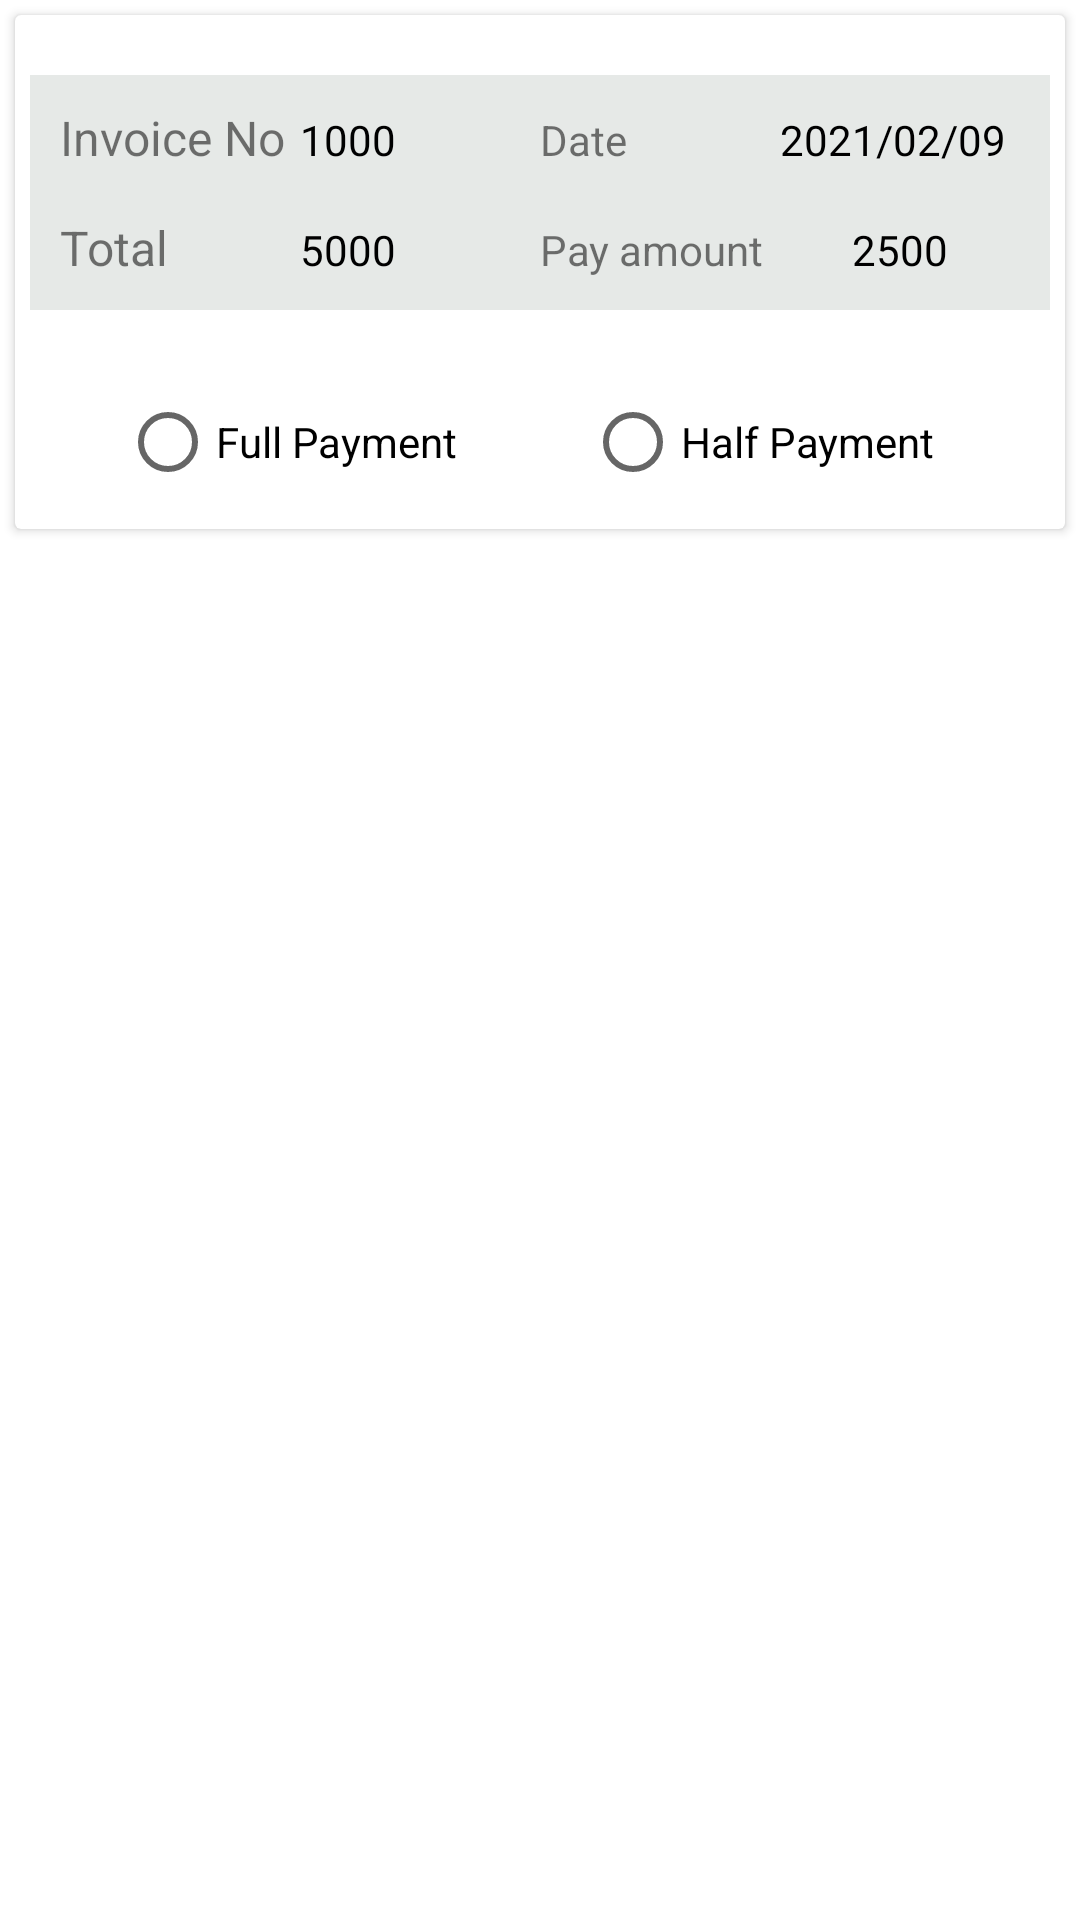

The Android layout XML behind this screen, and the referenced resources:
<!-- AndroidManifest.xml: application theme Theme.AnsenGas -->
<!-- res/layout/booking_order.xml -->
<?xml version="1.0" encoding="utf-8"?>
<LinearLayout
    xmlns:android="http://schemas.android.com/apk/res/android"
    android:layout_width="match_parent"
    android:layout_height="match_parent">
    <androidx.cardview.widget.CardView
        android:layout_width="match_parent"
        android:layout_height="wrap_content"
        android:layout_margin="5dp"
        android:elevation="20dp"

        >
        <LinearLayout
            android:layout_width="match_parent"
            android:layout_height="wrap_content"
            android:layout_margin="5dp"
            android:orientation="vertical">

            <LinearLayout
                android:layout_width="match_parent"
                android:layout_height="wrap_content"
                android:background="#e6e9e7"
                android:padding="10dp"
                android:layout_marginTop="15dp"
                android:orientation="vertical">

                <LinearLayout
                    android:layout_width="match_parent"
                    android:layout_height="wrap_content"
                    android:orientation="horizontal">

                    <TextView
                        android:layout_width="0dp"
                        android:layout_height="wrap_content"
                        android:layout_weight="1"
                        android:textSize="16sp"
                        android:text="Invoice No"/>
                    <TextView
                        android:id="@+id/invoiceid"
                        android:layout_width="0dp"
                        android:layout_height="wrap_content"
                        android:layout_weight="1"
                        android:textColor="@color/black"
                        android:text="1000"/>

                    <TextView
                        android:layout_width="0dp"
                        android:layout_height="wrap_content"
                        android:layout_weight="1"
                        android:text="Date"/>

                    <TextView
                        android:id="@+id/invoicedate"
                        android:layout_width="0dp"
                        android:layout_height="wrap_content"
                        android:layout_weight="1"
                        android:textColor="@color/black"
                        android:text="2021/02/09"/>


                </LinearLayout>
                <LinearLayout
                    android:layout_width="match_parent"
                    android:layout_height="wrap_content"
                    android:layout_marginTop="15dp"
                    android:orientation="horizontal">

                    <TextView
                        android:layout_width="0dp"
                        android:layout_height="wrap_content"
                        android:layout_weight="1"
                        android:textSize="16sp"
                        android:text="Total"/>
                    <TextView
                        android:id="@+id/invoicetotal"
                        android:layout_width="0dp"
                        android:layout_height="wrap_content"
                        android:layout_weight="1"
                        android:textColor="@color/black"
                        android:text="5000"/>

                    <TextView
                        android:layout_width="0dp"
                        android:layout_height="wrap_content"
                        android:layout_weight="1"
                        android:text="Pay amount"/>

                    <TextView
                        android:id="@+id/invoiceamount"
                        android:layout_width="0dp"
                        android:layout_height="wrap_content"
                        android:layout_weight="1"
                        android:gravity="center"
                        android:textColor="@color/black"
                        android:text="2500"/>


                </LinearLayout>

            </LinearLayout>

            <LinearLayout
                android:layout_width="match_parent"
                android:layout_height="wrap_content"
                android:orientation="vertical">


                <LinearLayout
                    android:layout_width="match_parent"
                    android:layout_height="wrap_content"
                    android:layout_marginTop="20dp"
                    android:orientation="horizontal">

                    <RadioButton
                        android:layout_width="0dp"
                        android:layout_weight="1"
                        android:layout_marginLeft="30dp"
                        android:layout_height="wrap_content"
                        android:text="Full Payment"/>
                    <RadioButton
                        android:layout_width="0dp"
                        android:layout_weight="1"
                        android:layout_height="wrap_content"
                        android:text="Half Payment"/>

                </LinearLayout>


            </LinearLayout>




        </LinearLayout>

    </androidx.cardview.widget.CardView>


</LinearLayout>
<!-- resources referenced by this layout -->
<resources>
  <color name="black">#FF000000</color>
  <style name="Theme.AnsenGas" parent="Theme.MaterialComponents.DayNight.NoActionBar">
          
          <item name="colorPrimary">@color/primary</item>
          <item name="colorPrimaryVariant">@color/colorPrimaryDark</item>
          <item name="colorOnPrimary">@color/white</item>
          <item name="colorPrimaryDark">@color/colorPrimaryDark</item>
          <item name="colorAccent">@color/primary</item>
          
          <item name="colorSecondary">@color/teal_200</item>
          <item name="colorSecondaryVariant">@color/teal_700</item>
          <item name="colorOnSecondary">@color/black</item>
          
          <item name="android:statusBarColor" tools:targetApi="l">?attr/colorPrimaryVariant</item>
          
      </style>
  <color name="primary">#ffce24</color>
  <color name="colorPrimaryDark">#edbf1f</color>
  <color name="white">#FFFFFFFF</color>
  <color name="teal_200">#FF03DAC5</color>
  <color name="teal_700">#FF018786</color>
</resources>
